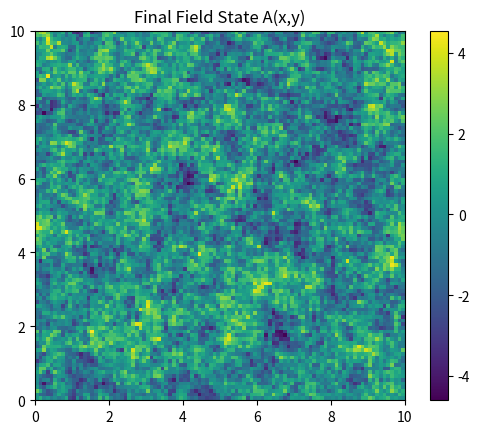

Source code (Python):
# METFI Field Simulation 2D (v0.2)
# Spatially extended nonlinear field model (wave-like + toroidal-inspired dynamics)

import numpy as np
import matplotlib.pyplot as plt

# -----------------------------
# Grid parameters
# -----------------------------

Nx, Ny = 100, 100
Lx, Ly = 10.0, 10.0

dx = Lx / Nx
dy = Ly / Ny

x = np.linspace(0, Lx, Nx)
y = np.linspace(0, Ly, Ny)
X, Y = np.meshgrid(x, y)

# -----------------------------
# Time parameters
# -----------------------------

dt = 0.01
T = 10.0
steps = int(T / dt)

# -----------------------------
# Physical parameters
# -----------------------------

c = 1.0          # propagation speed
gamma = 0.05     # damping
alpha = 1.0      # nonlinearity

# -----------------------------
# Initial condition (localized perturbation)
# -----------------------------

A = np.exp(-((X - Lx/2)**2 + (Y - Ly/2)**2))
A_prev = np.copy(A)

# -----------------------------
# Helper: Laplacian (finite differences)
# -----------------------------

def laplacian(Z):
    return (
        np.roll(Z, 1, axis=0) + np.roll(Z, -1, axis=0) +
        np.roll(Z, 1, axis=1) + np.roll(Z, -1, axis=1) -
        4 * Z
    ) / (dx * dy)

# -----------------------------
# Simulation loop
# -----------------------------

snapshots = []

for step in range(steps):
    lap = laplacian(A)
    
    # Wave-like update with damping and nonlinearity
    A_next = (
        2*A - A_prev
        + dt**2 * (c**2 * lap - gamma * (A - A_prev)/dt - alpha * A**3)
    )
    
    # Optional: noise (structured perturbation)
    noise = 0.01 * np.random.randn(Nx, Ny)
    A_next += noise
    
    # Update fields
    A_prev = A
    A = A_next
    
    # Store snapshots occasionally
    if step % 50 == 0:
        snapshots.append(A.copy())

# -----------------------------
# Visualization
# -----------------------------

plt.figure()
plt.imshow(A, extent=[0, Lx, 0, Ly], origin='lower')
plt.title("Final Field State A(x,y)")
plt.colorbar()
plt.show()

# -----------------------------
# Energy-like metric
# -----------------------------

energy = np.sum(A**2)
print("Final field energy:", energy)

# -----------------------------
# Collapse detection (spatial)
# -----------------------------

threshold = np.mean(A) + 3*np.std(A)
collapse_points = np.where(A > threshold)

print("Number of high-intensity points:", len(collapse_points[0]))
